Run: headless pygame with SDL's dummy video driver; simulated clock (each Clock.tick advances the game by its frame time, no real sleeping); random seed 0; keys injected as events and as key.get_pressed() state; no mouse input.
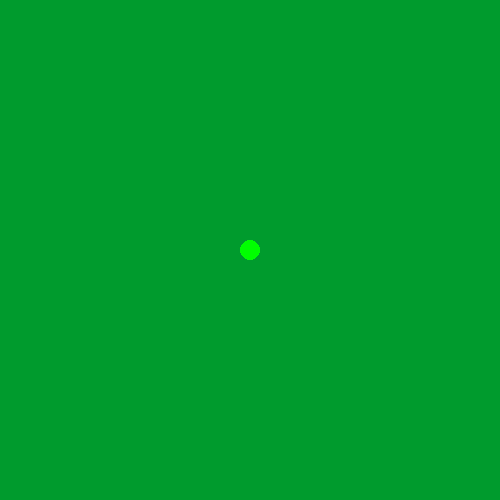
Frame 1 of 4 · flips 1–60 · no input
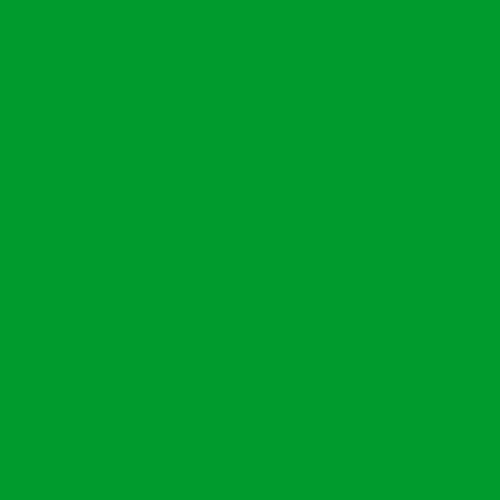
Frame 2 of 4 · flips 61–180 · tapped SPACE, RETURN · held RIGHT (→), D
Frame 3 of 4 · flips 181–300 · held DOWN (↓), S · screen unchanged from frame 2, image omitted
Frame 4 of 4 · flips 301–420 · held LEFT (←), A, UP (↑), W · screen unchanged from frame 3, image omitted

The pygame program that drew these frames:

import pygame
pygame.init()
win = pygame.display.set_mode((500, 500))

x = 100
y = 50

while True:
    for event in pygame.event.get():
        if event.type == pygame.QUIT:
         exit()

    keys = pygame.key.get_pressed()
    if keys[pygame.K_LEFT]:
        x -= 3
    elif keys[pygame.K_RIGHT]:
        x += 3
    elif keys[pygame.K_UP]:
        y -= 3
    elif keys[pygame.K_DOWN]:
        y += 3
    else:
        x = y = 250

    color = (0, 255, 0)
    if x > 400 or x < 100 or y < 100 or y > 400:
        color = (255, 0, 0)
    else:
        color = (0, 255, 0)

    win.fill((0, 155, 45))

    pygame.draw.circle(win, (0, 255, 0), (x, y), radius= 10)
    pygame.time.delay(10)
    pygame.display.update()
